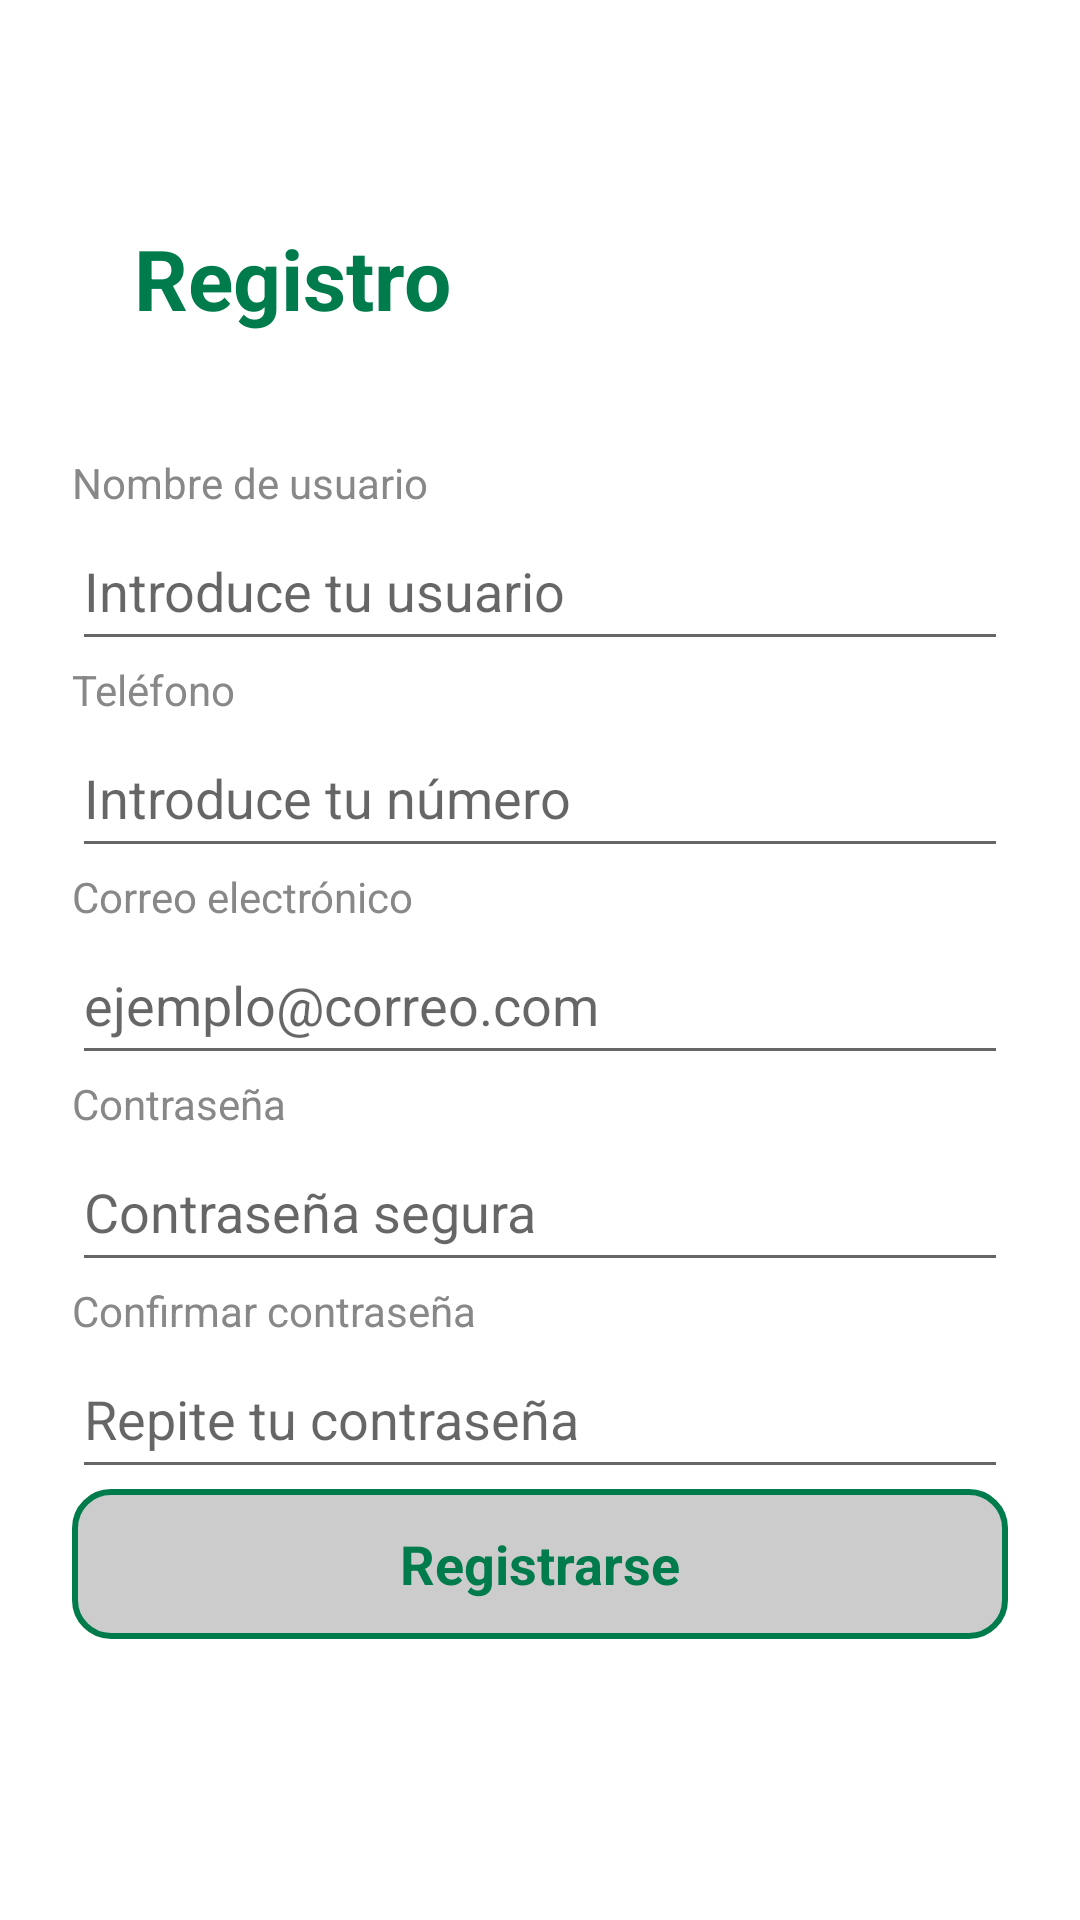

Layout XML and referenced resources for this Android screen:
<!-- AndroidManifest.xml: application theme Theme.Projecte_M07 -->
<!-- res/layout/activity_register.xml -->
<?xml version="1.0" encoding="utf-8"?>
<ScrollView xmlns:android="http://schemas.android.com/apk/res/android"
    xmlns:app="http://schemas.android.com/apk/res-auto"
    android:layout_width="match_parent"
    android:layout_height="match_parent"
    android:background="@color/white"
    android:padding="24dp">

    <androidx.constraintlayout.widget.ConstraintLayout
        android:layout_width="match_parent"
        android:layout_height="wrap_content">
        <TextView
            android:id="@+id/titleText"
            android:layout_width="wrap_content"
            android:layout_height="wrap_content"
            android:text="@string/titulo_pantalla_registro"
            android:textSize="28sp"
            android:textStyle="bold"
            android:textColor="@color/green_primary"
            android:layout_marginTop="50dp"
            app:layout_constraintTop_toTopOf="parent"
            app:layout_constraintStart_toStartOf="parent"
            app:layout_constraintEnd_toEndOf="parent"
            app:layout_constraintHorizontal_bias="0.1" />

        <TextView
            android:id="@+id/labelUsername"
            android:layout_width="0dp"
            android:layout_height="wrap_content"
            android:text="@string/h2_nombre_usuario"
            android:textColor="@color/gray_dark"
            android:textSize="14sp"
            android:layout_marginTop="40dp"
            app:layout_constraintTop_toBottomOf="@id/titleText"
            app:layout_constraintStart_toStartOf="parent"
            app:layout_constraintEnd_toEndOf="parent" />


        <EditText
            android:id="@+id/editTextRegisterUsername"
            android:layout_width="0dp"
            android:layout_height="50dp"
            android:autofillHints="username"
            android:hint="@string/textbox_introduce_usuario"
            android:inputType="textPersonName"
            android:layout_marginBottom="16dp"
            app:layout_constraintTop_toBottomOf="@id/labelUsername"
            app:layout_constraintStart_toStartOf="parent"
            app:layout_constraintEnd_toEndOf="parent" />

        <TextView
            android:id="@+id/labelPhone"
            android:layout_width="0dp"
            android:layout_height="wrap_content"
            android:text="@string/h2_telefono"
            android:textColor="@color/gray_dark"
            android:textSize="14sp"
            app:layout_constraintTop_toBottomOf="@id/editTextRegisterUsername"
            app:layout_constraintStart_toStartOf="parent"
            app:layout_constraintEnd_toEndOf="parent" />

        <EditText
            android:id="@+id/editTextRegisterPhone"
            android:layout_width="0dp"
            android:layout_height="50dp"
            android:autofillHints="phone"
            android:hint="@string/textbox_telefono"
            android:inputType="phone"
            android:layout_marginBottom="16dp"
            app:layout_constraintTop_toBottomOf="@id/labelPhone"
            app:layout_constraintStart_toStartOf="parent"
            app:layout_constraintEnd_toEndOf="parent" />

        <TextView
            android:id="@+id/labelEmail"
            android:layout_width="0dp"
            android:layout_height="wrap_content"
            android:text="@string/h2_mail"
            android:textColor="@color/gray_dark"
            android:textSize="14sp"
            app:layout_constraintTop_toBottomOf="@id/editTextRegisterPhone"
            app:layout_constraintStart_toStartOf="parent"
            app:layout_constraintEnd_toEndOf="parent" />

        <EditText
            android:id="@+id/editTextRegisterEmail"
            android:layout_width="0dp"
            android:layout_height="50dp"
            android:autofillHints="emailAddress"
            android:hint="@string/textbox_mail"
            android:inputType="textEmailAddress"
            android:layout_marginBottom="16dp"
            app:layout_constraintTop_toBottomOf="@id/labelEmail"
            app:layout_constraintStart_toStartOf="parent"
            app:layout_constraintEnd_toEndOf="parent" />

        <TextView
            android:id="@+id/labelPassword"
            android:layout_width="0dp"
            android:layout_height="wrap_content"
            android:text="@string/h2_password"
            android:textColor="@color/gray_dark"
            android:textSize="14sp"
            app:layout_constraintTop_toBottomOf="@id/editTextRegisterEmail"
            app:layout_constraintStart_toStartOf="parent"
            app:layout_constraintEnd_toEndOf="parent" />

        <EditText
            android:id="@+id/editTextRegisterPassword"
            android:layout_width="0dp"
            android:layout_height="50dp"
            android:autofillHints="password"
            android:hint="@string/textbox_password"
            android:inputType="textPassword"
            android:layout_marginBottom="16dp"
            app:layout_constraintTop_toBottomOf="@id/labelPassword"
            app:layout_constraintStart_toStartOf="parent"
            app:layout_constraintEnd_toEndOf="parent" />

        <TextView
            android:id="@+id/labelConfirmPassword"
            android:layout_width="0dp"
            android:layout_height="wrap_content"
            android:text="@string/h2_confirm_password"

            android:textColor="@color/gray_dark"
            android:textSize="14sp"
            app:layout_constraintTop_toBottomOf="@id/editTextRegisterPassword"
            app:layout_constraintStart_toStartOf="parent"
            app:layout_constraintEnd_toEndOf="parent" />

        <EditText
            android:id="@+id/editTextRegisterConfirmPassword"
            android:layout_width="0dp"
            android:layout_height="50dp"
            android:hint="@string/textbox_confirm_password"
            android:autofillHints="password"

            android:inputType="textPassword"
            android:layout_marginBottom="24dp"
            app:layout_constraintTop_toBottomOf="@id/labelConfirmPassword"
            app:layout_constraintStart_toStartOf="parent"
            app:layout_constraintEnd_toEndOf="parent" />

        <androidx.appcompat.widget.AppCompatButton
            android:id="@+id/buttonConfirmRegister"
            android:layout_width="0dp"
            android:layout_height="50dp"
            android:text="@string/boton_register"
            android:layout_marginBottom="24dp"
            style="@style/GreenBorderButton"
            app:layout_constraintTop_toBottomOf="@id/editTextRegisterConfirmPassword"
            app:layout_constraintStart_toStartOf="parent"
            app:layout_constraintEnd_toEndOf="parent" />

        <TextView
            android:id="@+id/textViewRegisterError"
            android:layout_width="0dp"
            android:layout_height="wrap_content"
            android:text="@string/error_validation_text"
            android:textColor="@android:color/white"
            android:background="@color/error_red"
            android:padding="8dp"
            android:visibility="gone"
            android:textSize="14sp"
            android:gravity="center"
            app:layout_constraintTop_toBottomOf="@id/buttonConfirmRegister"
            app:layout_constraintStart_toStartOf="parent"
            app:layout_constraintEnd_toEndOf="parent" />

    </androidx.constraintlayout.widget.ConstraintLayout>
</ScrollView>
<!-- resources referenced by this layout -->
<resources>
  <color name="error_red">#F27581</color>
  <color name="gray_dark">#FF888888</color>
  <color name="green_primary">#FF007C4C</color>
  <color name="white">#FFFFFFFF</color>
  <string name="boton_register">Registrarse</string>
  <string name="error_validation_text">Error de validación</string>
  <string name="h2_confirm_password">Confirmar contraseña</string>
  <string name="h2_mail">Correo electrónico</string>
  <string name="h2_nombre_usuario">Nombre de usuario</string>
  <string name="h2_password">Contraseña</string>
  <string name="h2_telefono">Teléfono</string>
  <string name="textbox_confirm_password">Repite tu contraseña</string>
  <string name="textbox_introduce_usuario">Introduce tu usuario</string>
  <string name="textbox_mail">ejemplo@correo.com</string>
  <string name="textbox_password">Contraseña segura</string>
  <string name="textbox_telefono">Introduce tu número</string>
  <string name="titulo_pantalla_registro">Registro</string>
  <style name="GreenBorderButton" parent="android:Widget.Button">
          <item name="android:background">@drawable/button_green_border_ripple</item> 
          <item name="android:textColor">@color/green_primary</item>
          <item name="android:textStyle">bold</item> 
          <item name="android:textSize">18sp</item> 
      </style>
  <style name="Theme.Projecte_M07" parent="Base.Theme.Projecte_M07" />
  <!-- drawable button_green_border_ripple (drawable) -->
  <ripple xmlns:android="http://schemas.android.com/apk/res/android"
      android:color="@color/green_primary">
      <item android:drawable="@drawable/button_green_border" />
  </ripple>
  <style name="Base.Theme.Projecte_M07" parent="Theme.MaterialComponents.DayNight.NoActionBar">
          <item name="colorPrimary">@color/green_primary</item>
          <item name="colorPrimaryVariant">@color/green_primary</item>
          <item name="colorOnPrimary">@color/white</item>
          <item name="buttonStyle">@style/GreenBorderButton</item> 
      </style>
  <!-- drawable button_green_border (drawable) -->
  <?xml version="1.0" encoding="utf-8"?>
  <shape xmlns:android="http://schemas.android.com/apk/res/android"
      android:shape="rectangle">
      <solid android:color="@color/gray_medium" />
      <stroke
          android:width="2dp"
          android:color="@color/green_primary" />
      <corners android:radius="12dp" />
  </shape>
  <color name="gray_medium">#FFCCCCCC</color>
</resources>
